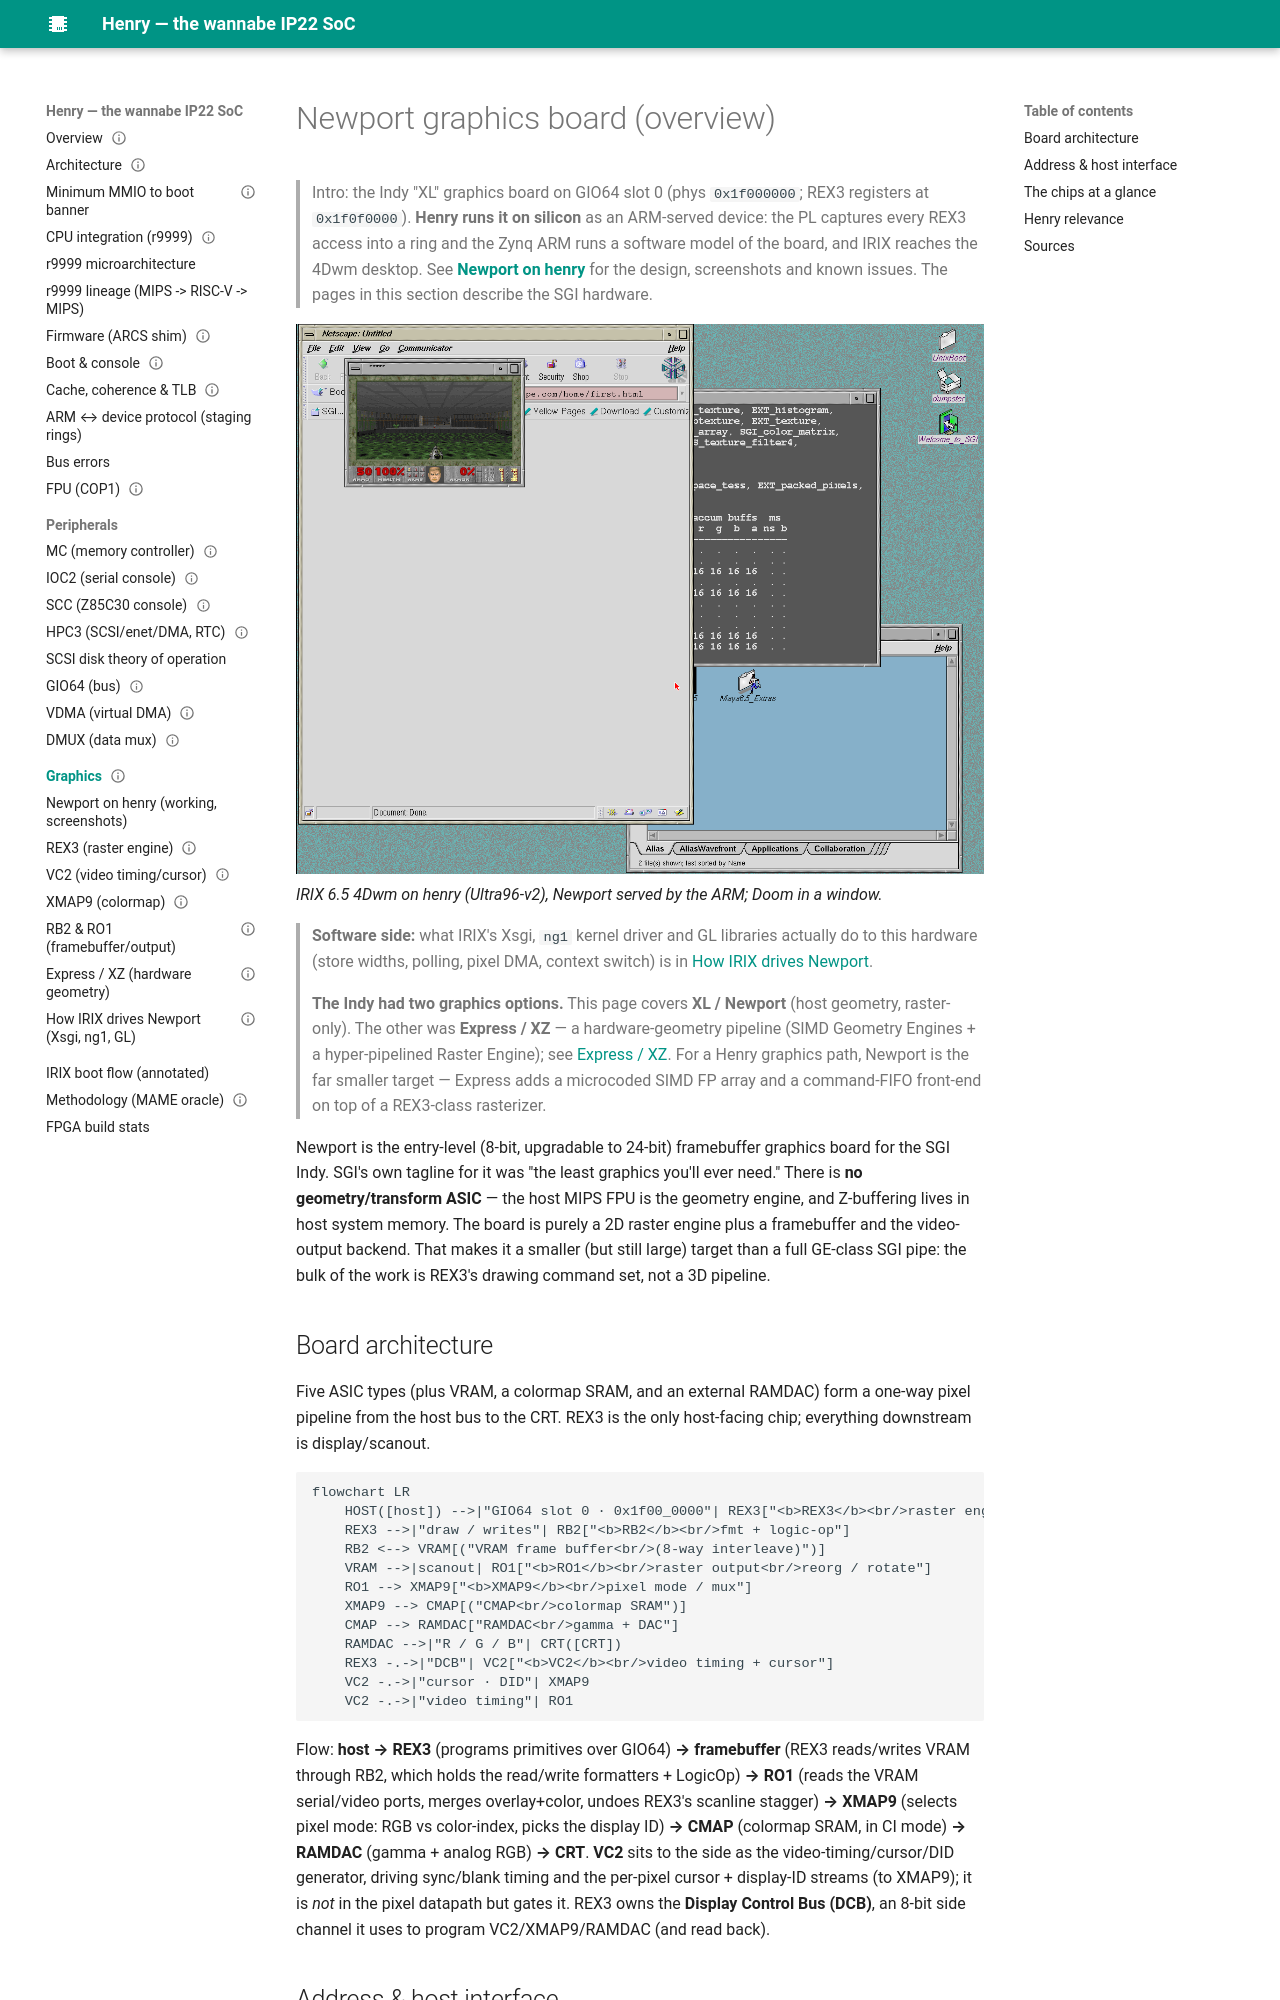

repository: dsheffie/C16H10N2O2 · page: graphics/index.html · generator: mkdocs

---
title: Newport graphics (overview)
status: implemented (ARM-served model), 2026-10-18
---
# Newport graphics board (overview)

> Intro: the Indy "XL" graphics board on GIO64 slot 0 (phys `0x1f000000`; REX3 registers at
> `0x1f0f0000`). **Henry runs it on silicon** as an ARM-served device: the PL captures every
> REX3 access into a ring and the Zynq ARM runs a software model of the board, and IRIX reaches
> the 4Dwm desktop. See **[Newport on henry](../newport-on-henry.md)** for the design,
> screenshots and known issues. The pages in this section describe the SGI hardware.

![4Dwm desktop on henry silicon](img/newport/silicon-desktop-doom.png)
*IRIX 6.5 4Dwm on henry (Ultra96-v2), Newport served by the ARM; Doom in a window.*

> **Software side:** what IRIX's Xsgi, `ng1` kernel driver and GL libraries actually do to this
> hardware (store widths, polling, pixel DMA, context switch) is in
> [How IRIX drives Newport](irix-software.md).

> **The Indy had two graphics options.** This page covers **XL / Newport** (host geometry, raster-only).
> The other was **Express / XZ** — a hardware-geometry pipeline (SIMD Geometry Engines + a hyper-pipelined
> Raster Engine); see [Express / XZ](express-xz.md). For a Henry graphics path, Newport is the far smaller
> target — Express adds a microcoded SIMD FP array and a command-FIFO front-end on top of a REX3-class
> rasterizer.

Newport is the entry-level (8-bit, upgradable to 24-bit) framebuffer graphics board for the SGI Indy.
SGI's own tagline for it was "the least graphics you'll ever need." There is **no geometry/transform
ASIC** — the host MIPS FPU is the geometry engine, and Z-buffering lives in host system memory. The
board is purely a 2D raster engine plus a framebuffer and the video-output backend. That makes it a
smaller (but still large) target than a full GE-class SGI pipe: the bulk of the work is REX3's drawing
command set, not a 3D pipeline.

## Board architecture

Five ASIC types (plus VRAM, a colormap SRAM, and an external RAMDAC) form a one-way pixel pipeline from
the host bus to the CRT. REX3 is the only host-facing chip; everything downstream is display/scanout.

```mermaid
flowchart LR
    HOST([host]) -->|"GIO64 slot 0 · 0x1f00_0000"| REX3["<b>REX3</b><br/>raster engine"]
    REX3 -->|"draw / writes"| RB2["<b>RB2</b><br/>fmt + logic-op"]
    RB2 <--> VRAM[("VRAM frame buffer<br/>(8-way interleave)")]
    VRAM -->|scanout| RO1["<b>RO1</b><br/>raster output<br/>reorg / rotate"]
    RO1 --> XMAP9["<b>XMAP9</b><br/>pixel mode / mux"]
    XMAP9 --> CMAP[("CMAP<br/>colormap SRAM")]
    CMAP --> RAMDAC["RAMDAC<br/>gamma + DAC"]
    RAMDAC -->|"R / G / B"| CRT([CRT])
    REX3 -.->|"DCB"| VC2["<b>VC2</b><br/>video timing + cursor"]
    VC2 -.->|"cursor · DID"| XMAP9
    VC2 -.->|"video timing"| RO1
```

Flow: **host → REX3** (programs primitives over GIO64) **→ framebuffer** (REX3 reads/writes VRAM
through RB2, which holds the read/write formatters + LogicOp) **→ RO1** (reads the VRAM serial/video
ports, merges overlay+color, undoes REX3's scanline stagger) **→ XMAP9** (selects pixel mode: RGB vs
color-index, picks the display ID) **→ CMAP** (colormap SRAM, in CI mode) **→ RAMDAC** (gamma + analog
RGB) **→ CRT**. **VC2** sits to the side as the video-timing/cursor/DID generator, driving sync/blank timing and the
per-pixel cursor + display-ID streams (to XMAP9); it is *not* in the pixel datapath but gates it. REX3 owns the
**Display Control Bus (DCB)**, an 8-bit side channel it uses to program VC2/XMAP9/RAMDAC (and read back).
